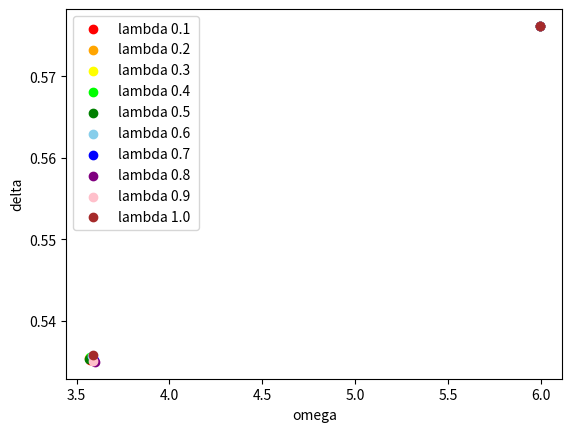

Write the Python code that produced this figure.
import matplotlib.pyplot as pyplot
import numpy as np

def DotsPrint(omegas, deltas, LambdaMas):
    # pyplot.scatter(omegas[0], deltas[0], color='black')
    pyplot.scatter(omegas[1], deltas[1], color='red')
    pyplot.scatter(omegas[2], deltas[2], color='orange')
    pyplot.scatter(omegas[3], deltas[3], color='yellow')
    pyplot.scatter(omegas[4], deltas[4], color='lime')
    pyplot.scatter(omegas[5], deltas[5], color='green')
    pyplot.scatter(omegas[6], deltas[6], color='skyblue')
    pyplot.scatter(omegas[7], deltas[7], color='blue')
    pyplot.scatter(omegas[8], deltas[8], color='purple')
    pyplot.scatter(omegas[9], deltas[9], color='pink')
    pyplot.scatter(omegas[10], deltas[10], color='brown')
    pyplot.legend([
        # f'lambda {LambdaMas[0]:>0.1f} ',
        f'lambda {LambdaMas[1]:>0.1f} ',
        f'lambda {LambdaMas[2]:>0.1f} ',
        f'lambda {LambdaMas[3]:>0.1f} ',
        f'lambda {LambdaMas[4]:>0.1f} ',
        f'lambda {LambdaMas[5]:>0.1f} ',
        f'lambda {LambdaMas[6]:>0.1f} ',
        f'lambda {LambdaMas[7]:>0.1f} ',
        f'lambda {LambdaMas[8]:>0.1f} ',
        f'lambda {LambdaMas[9]:>0.1f} ',
        f'lambda {LambdaMas[10]:>0.1f} '])
    pyplot.ylabel("delta")
    pyplot.xlabel("omega")
    pyplot.grid()
    pyplot.show()

l = np.array([l_elem / 10 for l_elem in range(0, 11)])

o1 = [13.29322, 5.99565, 5.99545, 5.99580, 5.99547, 5.99577, 5.99545, 5.99581, 5.99548, 5.99581, 5.99566]
d1 = [0.56380, 0.57609, 0.57611, 0.57616, 0.57610, 0.57616, 0.57611, 0.57616, 0.57610, 0.57616, 0.57614]

o2 = [9.18947, 3.57327, 3.56647, 3.57713, 3.57058, 3.56728, 3.58303, 3.59489, 3.59914, 3.59032, 3.58878]
d2 = [0.52912, 0.53525, 0.53545, 0.53533, 0.53558, 0.53532, 0.53567, 0.53523, 0.53496, 0.53508, 0.53584]


DotsPrint(o1, d1, l)
DotsPrint(o2, d2, l)
